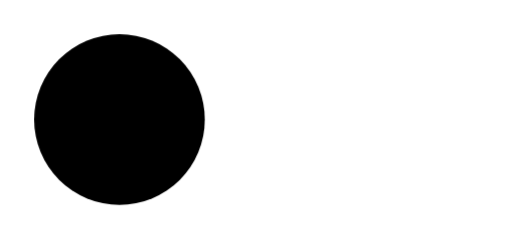
t = 0.00 s
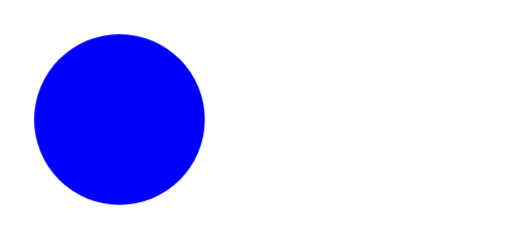
t = 2.00 s
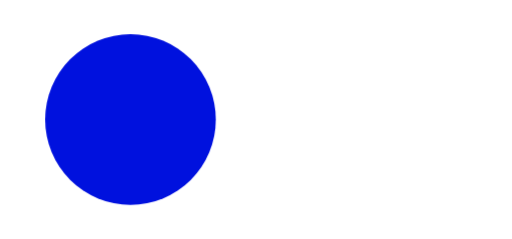
t = 2.13 s
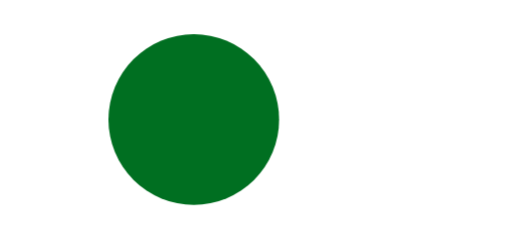
t = 2.38 s
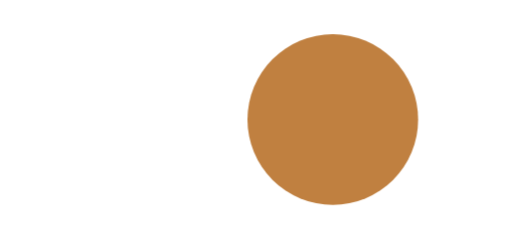
t = 3.25 s
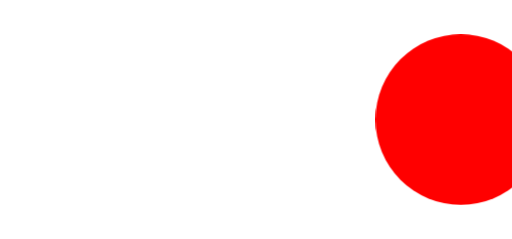
t = 4.00 s

The animated SVG that drew these frames (rendered in a browser with its animation timeline set to each time). Animation: 1 CSS @keyframes rule; one cycle of 4.00 s.

<svg width="150px" height="70px" viewBox="0 0 150 70" 
    xmlns="http://www.w3.org/2000/svg"
    xmlns:xlink="http://www.w3.org/1999/xlink">
    <style>
        @keyframes rolling-ball{
            from{
                fill: blue;
                transform: translateX(0);
            }
            25%{
                fill: green;
                transform: translateX(25px);
            }
            50%{
                fill: purple;
                transform: translateX(50px);
            }
            75%{
                fill: yellow;
                transform: translateX(75px);
            }
            to{
                fill: red;
                transform: translateX(100px);
            }
        }
        .ball{
            animation: rolling-ball 2s 2s 3 alternate ease-in-out forwards;
            /*above property duration, delay, iteration count cannot change position*/
        }
    </style>
    <circle class="ball" cx="35" cy="35" r="25" />
</svg>